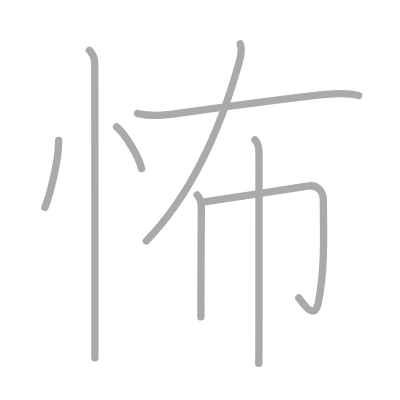
t = 0.00 s
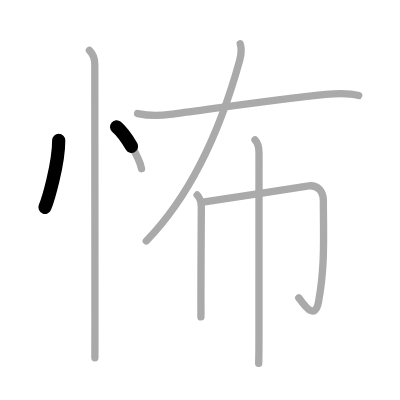
t = 1.50 s
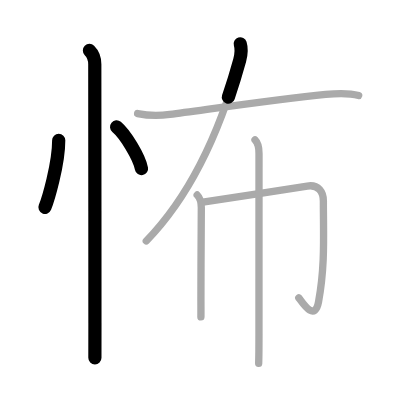
t = 3.25 s
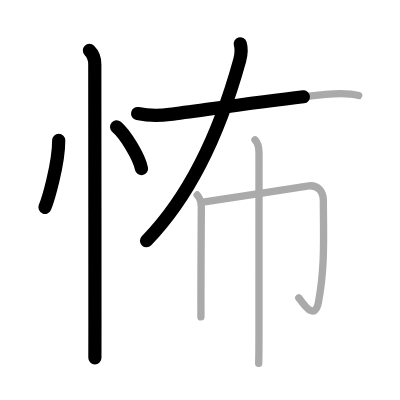
t = 4.75 s
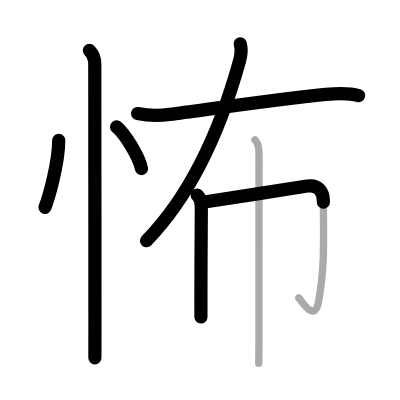
t = 6.50 s
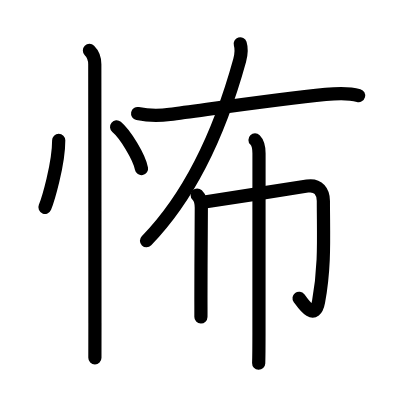
t = 8.00 s

The animated SVG that drew these frames (rendered in a browser with its animation timeline set to each time). Animation: 8 SMIL elements (animate=8); one cycle of 8.00 s.

<?xml version="1.0" standalone="no"?>
<!DOCTYPE svg PUBLIC "-//W3C//DTD SVG 1.1//EN"   "http://www.w3.org/Graphics/SVG/1.1/DTD/svg11.dtd">
<svg width="400px" height="400px"  version="1.1" xmlns="http://www.w3.org/2000/svg">
  <defs>
    <marker id="Triangle" viewBox="0 0 10 10" refX="0" refY="5" markerUnits="strokeWidth" markerWidth="3" style="stroke-opacity:0%;fill:#aaaaaa;" markerHeight="2" orient="auto">
      <path d="M 0 0 L 10 5 L 0 10 z" />
    </marker>
    
    <marker id="Arrow" viewBox="0 0 10 10" refX="5" refY="5" markerUnits="strokeWidth" markerWidth="1.8" style="stroke-opacity:0%;fill:#770000;" markerHeight="2" orient="auto">
      <path d="M 0 4 L 6 4 L 4 1 L 10 5 L 4 9 L 6 6 L 0 6 z" />
        <circle cx="5" cy="5" r="5" />
      </marker>
    
    <marker id="TriangleRed" viewBox="0 0 10 10" refX="0" refY="5" markerUnits="strokeWidth" markerWidth="3" style="stroke-opacity:0%;fill:#CC0000;" markerHeight="2" orient="auto">
      <path d="M 0 0 L 10 5 L 0 10 z" />
    </marker>
    
    <marker id="ArrowRed" viewBox="0 0 10 10" refX="5" refY="5" markerUnits="strokeWidth" markerWidth="1.8" style="stroke-opacity:0%;fill:#CC0000;" markerHeight="2" orient="auto">
      <path d="M 0 4 L 6 4 L 4 1 L 10 5 L 4 9 L 6 6 L 0 6 z" />
        <circle cx="5" cy="5" r="5" />
      </marker>
    
  </defs>
  
  <path style="fill:#ffffff; fill-opacity:100%; fill-rule:evenodd; stroke-width:0;" d="M 0 0 L 400px 0 L 400px 400px L 0 400px L 0 0" />

  <g transform="scale(3.6697247706422 3.6697247706422)">
<path style="fill:none; fill-opacity:0%; fill-rule:evenodd; stroke:#aaaaaa; stroke-opacity:100%; stroke-width: 1.5pt; stroke-linejoin:round; stroke-linecap:round;" d="M16 38.25c0 6.61-2.97 16.36-3.75 18.25"></path>
<path style="fill:none; fill-opacity:0%; fill-rule:evenodd; stroke:#aaaaaa; stroke-opacity:100%; stroke-width: 1.5pt; stroke-linejoin:round; stroke-linecap:round;" d="M31.77 34.58c2.4 2.01 6.19 8.26 6.79 11.38"></path>
<path style="fill:none; fill-opacity:0%; fill-rule:evenodd; stroke:#aaaaaa; stroke-opacity:100%; stroke-width: 1.5pt; stroke-linejoin:round; stroke-linecap:round;" d="M24.37 13.75c1.06 1.06 1.46 2.5 1.46 3.75c0 0.67 0.04 49.44 0.04 70.5c0 5.63 0 9.28-0.01 9.5"></path>
<path style="fill:none; fill-opacity:0%; fill-rule:evenodd; stroke:#aaaaaa; stroke-opacity:100%; stroke-width: 1.5pt; stroke-linejoin:round; stroke-linecap:round;" d="M65.46 11.93c0.41 1.32 0.35 2.68-0.15 4.52c-3.81 13.8-11.06 34.43-25.45 49.21"></path>
<path style="fill:none; fill-opacity:0%; fill-rule:evenodd; stroke:#aaaaaa; stroke-opacity:100%; stroke-width: 1.5pt; stroke-linejoin:round; stroke-linecap:round;" d="M37.5 30.95c3.38 0.68 6.19 0.57 8.77 0.23c10.54-1.38 29.24-4.14 42.48-5.46c2.95-0.29 6.13-0.5 8.99 0.32"></path>
<path style="fill:none; fill-opacity:0%; fill-rule:evenodd; stroke:#aaaaaa; stroke-opacity:100%; stroke-width: 1.5pt; stroke-linejoin:round; stroke-linecap:round;" d="M53.73 53.14c0.94 0.94 1.13 2.24 1.13 3.46c0 0.52-0.11 15.09-0.11 24.15c0 2.86 0.02 4.61 0 5.62"></path>
<path style="fill:none; fill-opacity:0%; fill-rule:evenodd; stroke:#aaaaaa; stroke-opacity:100%; stroke-width: 1.5pt; stroke-linejoin:round; stroke-linecap:round;" d="M55.73 55.03c5.27-0.78 23.02-3.53 28-4.33c3.08-0.5 4.39 1.68 4.39 4.08c0 9.6 0.5 17.6-1.32 27.47c-1.05 5.68-4.49 0.05-5.38-1.08"></path>
<path style="fill:none; fill-opacity:0%; fill-rule:evenodd; stroke:#aaaaaa; stroke-opacity:100%; stroke-width: 1.5pt; stroke-linejoin:round; stroke-linecap:round;" d="M69.49 38.13c0.94 0.94 1.09 2.37 1.09 3.71c0 0.54-0.01 32.9-0.01 49.02c0 4.23-0.05 7.25-0.08 8.13"></path>

<path style="fill:none; fill-opacity:0%; fill-rule:evenodd; stroke:#000000; stroke-opacity:100%; stroke-width: 2.7pt; stroke-linejoin:round; stroke-linecap:round;" d="M16 38.25c0 6.61-2.97 16.36-3.75 18.25" pathLength="100" stroke-dashoffset="100" stroke-dasharray="100 105"><animate id="dashAnim1" attributeName="stroke-dashoffset" from="100" to="0" dur="1s" calcMode="linear" fill="freeze"/></path>
<path style="fill:none; fill-opacity:0%; fill-rule:evenodd; stroke:#000000; stroke-opacity:100%; stroke-width: 2.7pt; stroke-linejoin:round; stroke-linecap:round;" d="M31.77 34.58c2.4 2.01 6.19 8.26 6.79 11.38" pathLength="100" stroke-dashoffset="100" stroke-dasharray="100 105"><animate id="dashAnim2" attributeName="stroke-dashoffset" from="100" to="0" dur="1s" calcMode="linear" begin="dashAnim1.end" fill="freeze"/></path>
<path style="fill:none; fill-opacity:0%; fill-rule:evenodd; stroke:#000000; stroke-opacity:100%; stroke-width: 2.7pt; stroke-linejoin:round; stroke-linecap:round;" d="M24.37 13.75c1.06 1.06 1.46 2.5 1.46 3.75c0 0.67 0.04 49.44 0.04 70.5c0 5.63 0 9.28-0.01 9.5" pathLength="100" stroke-dashoffset="100" stroke-dasharray="100 105"><animate id="dashAnim3" attributeName="stroke-dashoffset" from="100" to="0" dur="1s" calcMode="linear" begin="dashAnim2.end" fill="freeze"/></path>
<path style="fill:none; fill-opacity:0%; fill-rule:evenodd; stroke:#000000; stroke-opacity:100%; stroke-width: 2.7pt; stroke-linejoin:round; stroke-linecap:round;" d="M65.46 11.93c0.41 1.32 0.35 2.68-0.15 4.52c-3.81 13.8-11.06 34.43-25.45 49.21" pathLength="100" stroke-dashoffset="100" stroke-dasharray="100 105"><animate id="dashAnim4" attributeName="stroke-dashoffset" from="100" to="0" dur="1s" calcMode="linear" begin="dashAnim3.end" fill="freeze"/></path>
<path style="fill:none; fill-opacity:0%; fill-rule:evenodd; stroke:#000000; stroke-opacity:100%; stroke-width: 2.7pt; stroke-linejoin:round; stroke-linecap:round;" d="M37.5 30.95c3.38 0.68 6.19 0.57 8.77 0.23c10.54-1.38 29.24-4.14 42.48-5.46c2.95-0.29 6.13-0.5 8.99 0.32" pathLength="100" stroke-dashoffset="100" stroke-dasharray="100 105"><animate id="dashAnim5" attributeName="stroke-dashoffset" from="100" to="0" dur="1s" calcMode="linear" begin="dashAnim4.end" fill="freeze"/></path>
<path style="fill:none; fill-opacity:0%; fill-rule:evenodd; stroke:#000000; stroke-opacity:100%; stroke-width: 2.7pt; stroke-linejoin:round; stroke-linecap:round;" d="M53.73 53.14c0.94 0.94 1.13 2.24 1.13 3.46c0 0.52-0.11 15.09-0.11 24.15c0 2.86 0.02 4.61 0 5.62" pathLength="100" stroke-dashoffset="100" stroke-dasharray="100 105"><animate id="dashAnim6" attributeName="stroke-dashoffset" from="100" to="0" dur="1s" calcMode="linear" begin="dashAnim5.end" fill="freeze"/></path>
<path style="fill:none; fill-opacity:0%; fill-rule:evenodd; stroke:#000000; stroke-opacity:100%; stroke-width: 2.7pt; stroke-linejoin:round; stroke-linecap:round;" d="M55.73 55.03c5.27-0.78 23.02-3.53 28-4.33c3.08-0.5 4.39 1.68 4.39 4.08c0 9.6 0.5 17.6-1.32 27.47c-1.05 5.68-4.49 0.05-5.38-1.08" pathLength="100" stroke-dashoffset="100" stroke-dasharray="100 105"><animate id="dashAnim7" attributeName="stroke-dashoffset" from="100" to="0" dur="1s" calcMode="linear" begin="dashAnim6.end" fill="freeze"/></path>
<path style="fill:none; fill-opacity:0%; fill-rule:evenodd; stroke:#000000; stroke-opacity:100%; stroke-width: 2.7pt; stroke-linejoin:round; stroke-linecap:round;" d="M69.49 38.13c0.94 0.94 1.09 2.37 1.09 3.71c0 0.54-0.01 32.9-0.01 49.02c0 4.23-0.05 7.25-0.08 8.13" pathLength="100" stroke-dashoffset="100" stroke-dasharray="100 105"><animate id="dashAnim8" attributeName="stroke-dashoffset" from="100" to="0" dur="1s" calcMode="linear" begin="dashAnim7.end" fill="freeze"/></path>

</g>

</svg>  
          
